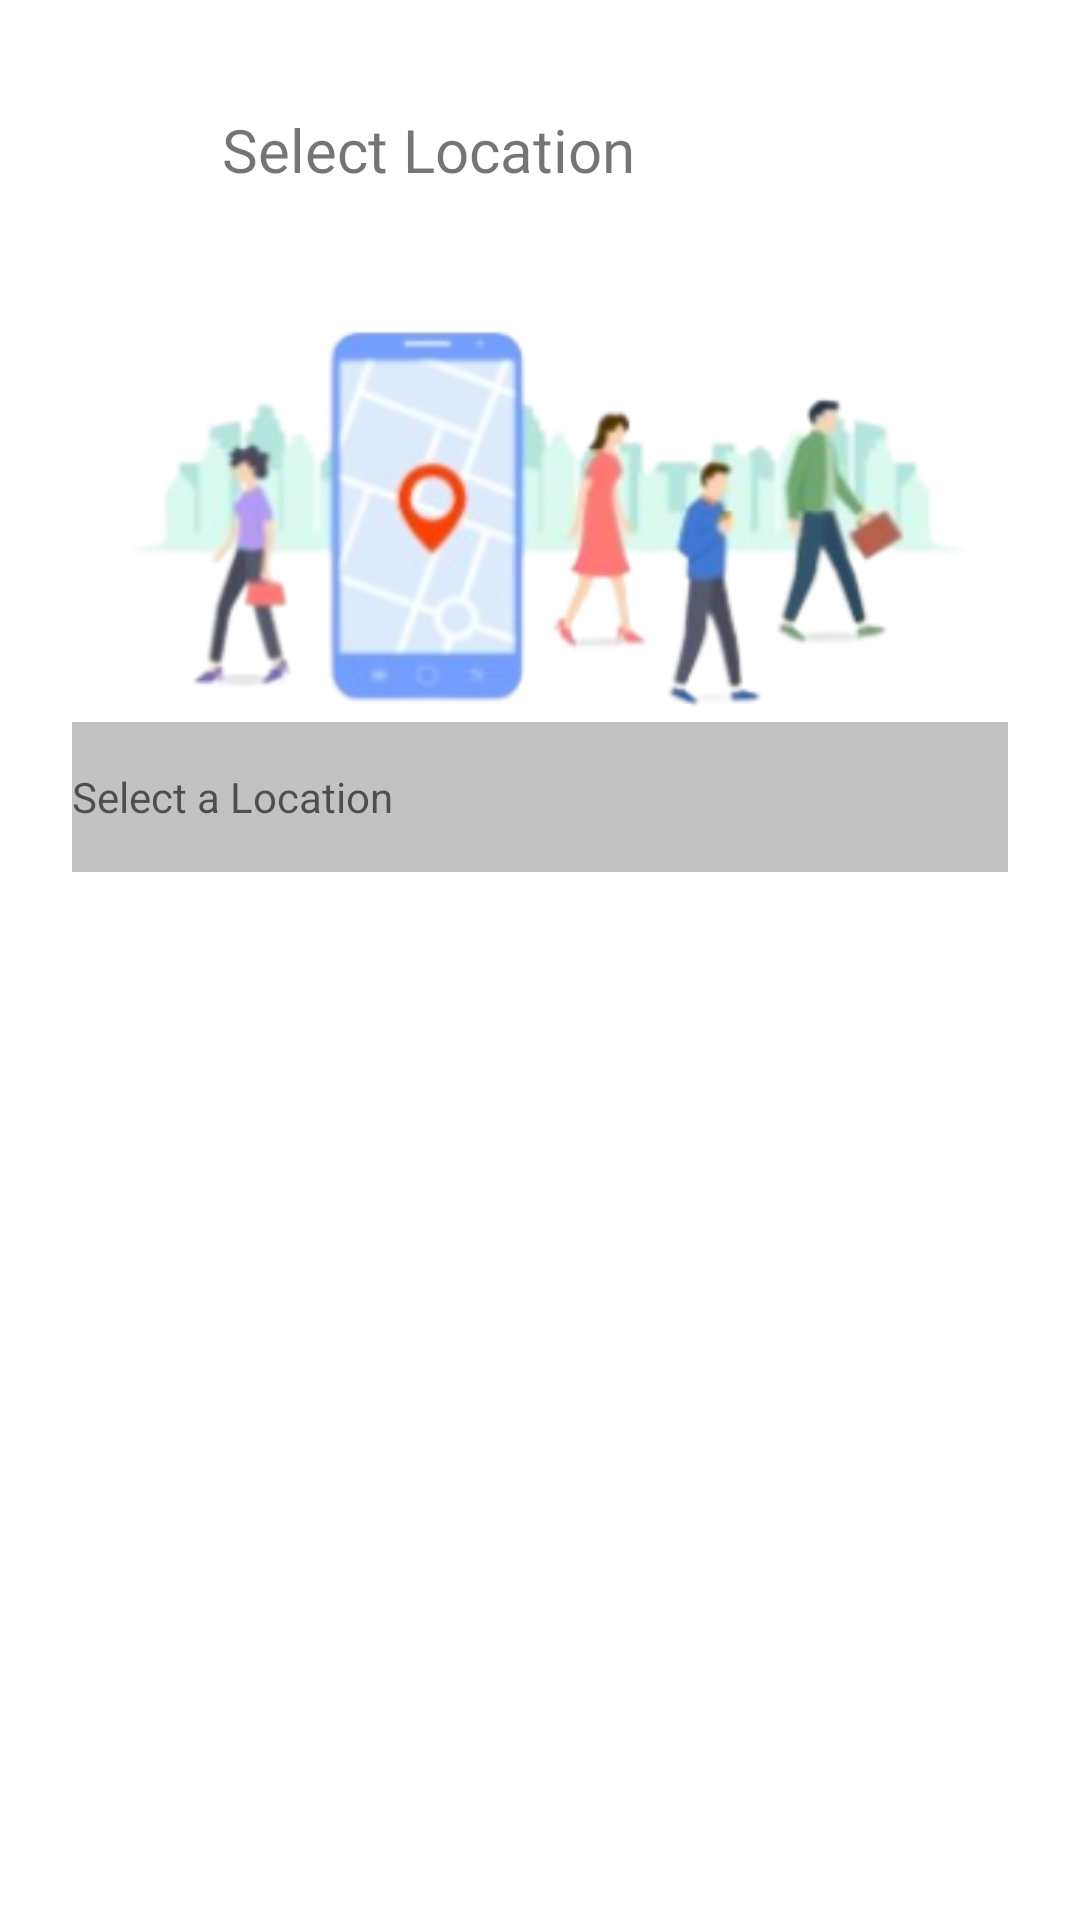

Produce the Android XML layout that renders to this screen, including the resource entries it uses.
<!-- AndroidManifest.xml: application theme Theme.AgilusDiagnosticsClone -->
<!-- res/layout/activity_location_screen.xml -->
<?xml version="1.0" encoding="utf-8"?>
<androidx.constraintlayout.widget.ConstraintLayout xmlns:android="http://schemas.android.com/apk/res/android"
    xmlns:app="http://schemas.android.com/apk/res-auto"
    xmlns:tools="http://schemas.android.com/tools"
    android:layout_width="match_parent"
    android:layout_height="match_parent"
    android:backgroundTint="#030303"
    tools:context=".LocationScreen"
    android:padding="24dp">

    <TextView
        android:id="@+id/textView2"
        android:layout_width="wrap_content"
        android:layout_height="wrap_content"
        android:fontFamily="@font/texgyreadventorbold90wn"
        android:text="Select Location"
        android:textSize="20sp"
        app:layout_constraintBottom_toBottomOf="parent"
        app:layout_constraintEnd_toEndOf="parent"
        app:layout_constraintHorizontal_bias="0.287"
        app:layout_constraintStart_toStartOf="parent"
        app:layout_constraintTop_toTopOf="parent"
        app:layout_constraintVertical_bias="0.022" />

    <ImageView
        android:id="@+id/imageView2"
        android:layout_width="36dp"
        android:layout_height="36dp"
        android:src="@drawable/baseline_arrow_back_24"
        app:layout_constraintBottom_toBottomOf="parent"
        app:layout_constraintEnd_toStartOf="@+id/textView2"
        app:layout_constraintHorizontal_bias="0.0"
        app:layout_constraintStart_toStartOf="parent"
        app:layout_constraintTop_toTopOf="parent"
        app:layout_constraintVertical_bias="0.023" />

    <ImageView
        android:id="@+id/imageView4"

        android:layout_width="wrap_content"
        android:layout_height="wrap_content"
        android:src="@drawable/location"
        app:layout_constraintBottom_toBottomOf="parent"
        app:layout_constraintEnd_toEndOf="parent"
        app:layout_constraintStart_toStartOf="parent"
        app:layout_constraintTop_toTopOf="parent"
        app:layout_constraintVertical_bias="0.152" />

    <AutoCompleteTextView
        android:id="@+id/autoCompleteTextView"
        style="@style/Widget.MaterialComponents.TextInputLayout.OutlinedBox"
        android:layout_width="match_parent"
        android:layout_height="50dp"
        android:background="#F5F2F2"
        android:backgroundTint="#C2C2C2"
        android:hint="Select a Location"
        android:shadowColor="#0D0C0C"
        app:dropDownBackgroundTint="#FFFFFF"
        app:layout_constraintBottom_toBottomOf="parent"
        app:layout_constraintEnd_toEndOf="parent"
        app:layout_constraintHorizontal_bias="0.497"
        app:layout_constraintStart_toStartOf="parent"
        app:layout_constraintTop_toTopOf="parent"
        app:layout_constraintVertical_bias="0.4" />


</androidx.constraintlayout.widget.ConstraintLayout>
<!-- resources referenced by this layout -->
<resources>
  <!-- drawable location: png bitmap (drawable, 61258 bytes) -->
  <style name="Theme.AgilusDiagnosticsClone" parent="Base.Theme.AgilusDiagnosticsClone" />
  <style name="Base.Theme.AgilusDiagnosticsClone" parent="Theme.MaterialComponents.DayNight.NoActionBar">
          
          
      </style>
</resources>
